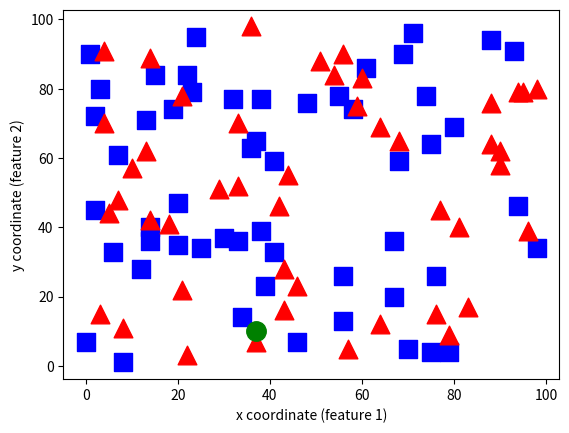

Write the Python code that produced this figure.
import numpy as np
import matplotlib.pyplot as plt

def generate_data(num_samples, num_features = 2):
    data_size = (num_samples, num_features)
    data = np.random.randint(0, 100, size = data_size)
    label_size = (num_samples, 1)
    labels = np.random.randint(0, 2, size = label_size)
    return data.astype(np.float32), labels

def plot_data(all_blue, all_red):
    plt.scatter(all_blue[:, 0], all_blue[:, 1], c = 'b', marker = 's', s = 180)
    plt.scatter(all_red[:, 0], all_red[:, 1], c = 'r', marker = '^', s = 180)
    plt.xlabel('x coordinate (feature 1)')
    plt.ylabel('y coordinate (feature 2)')

train_data, labels = generate_data(100, 2)
blue = train_data[labels.ravel() == 0]
red = train_data[labels.ravel() == 1]
plot_data(blue, red)

newcomer, _ = generate_data(1)
plt.plot(newcomer[0, 0], newcomer[0, 1], 'go', markersize = 14)
plt.show()